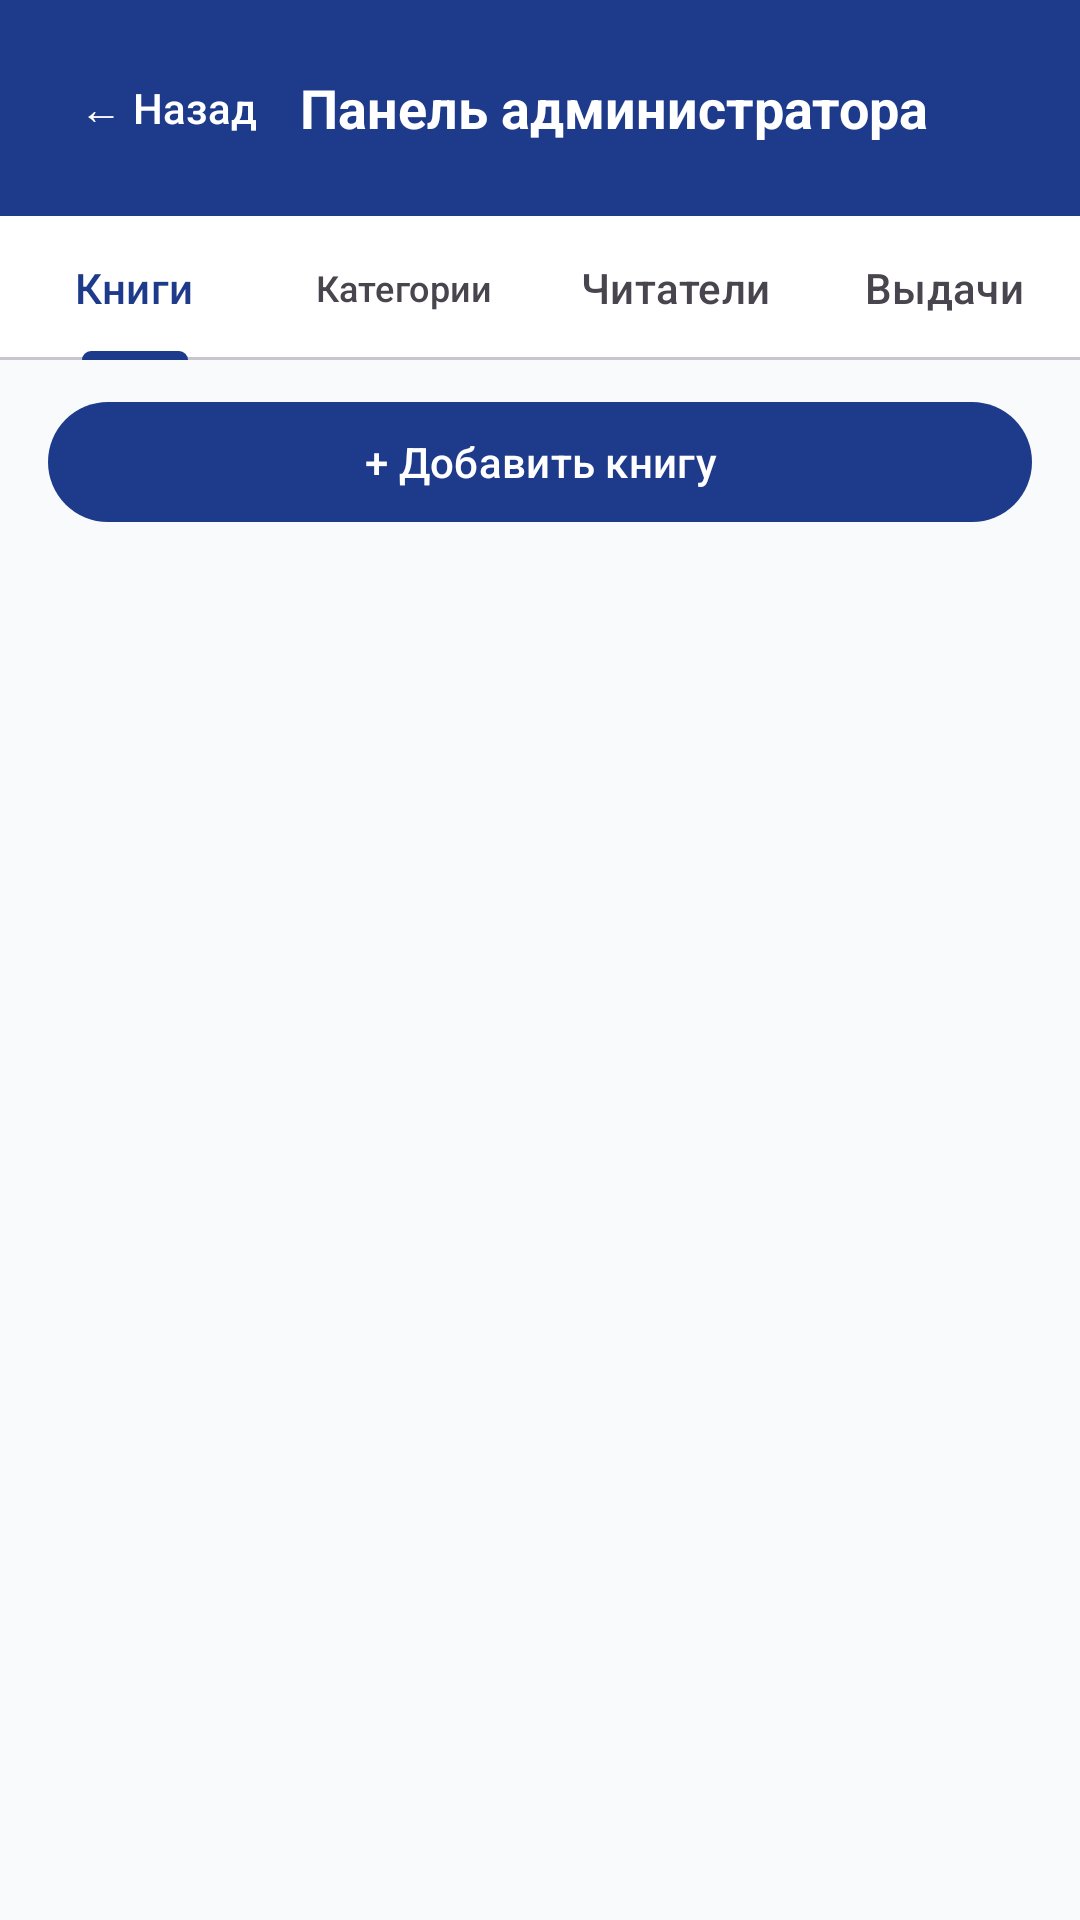

Android layout source for this screen:
<!-- AndroidManifest.xml: application theme Theme.LibraryApp -->
<!-- res/layout/activity_admin.xml -->
<?xml version="1.0" encoding="utf-8"?>
<androidx.constraintlayout.widget.ConstraintLayout xmlns:android="http://schemas.android.com/apk/res/android"
    xmlns:app="http://schemas.android.com/apk/res-auto"
    android:layout_width="match_parent"
    android:layout_height="match_parent">

    <LinearLayout
        android:id="@+id/adminHeader"
        android:layout_width="0dp"
        android:layout_height="wrap_content"
        android:background="?attr/colorPrimary"
        android:gravity="center_vertical"
        android:orientation="horizontal"
        android:padding="12dp"
        app:layout_constraintEnd_toEndOf="parent"
        app:layout_constraintStart_toStartOf="parent"
        app:layout_constraintTop_toTopOf="parent">

        <com.google.android.material.button.MaterialButton
            android:id="@+id/btnAdminBack"
            style="@style/Widget.Material3.Button.TextButton"
            android:layout_width="wrap_content"
            android:layout_height="wrap_content"
            android:text="← Назад"
            android:textColor="@color/white" />

        <TextView
            android:layout_width="0dp"
            android:layout_height="wrap_content"
            android:layout_weight="1"
            android:text="@string/admin_panel_title"
            android:textColor="@color/white"
            android:textSize="18sp"
            android:textStyle="bold" />
    </LinearLayout>

    <com.google.android.material.tabs.TabLayout
        android:id="@+id/tabLayoutAdmin"
        android:layout_width="0dp"
        android:layout_height="wrap_content"
        app:layout_constraintEnd_toEndOf="parent"
        app:layout_constraintStart_toStartOf="parent"
        app:layout_constraintTop_toBottomOf="@id/adminHeader"
        app:tabMode="fixed">

        <com.google.android.material.tabs.TabItem
            android:layout_width="wrap_content"
            android:layout_height="wrap_content"
            android:text="@string/admin_tab_books" />

        <com.google.android.material.tabs.TabItem
            android:layout_width="wrap_content"
            android:layout_height="wrap_content"
            android:text="@string/admin_tab_categories" />

        <com.google.android.material.tabs.TabItem
            android:layout_width="wrap_content"
            android:layout_height="wrap_content"
            android:text="@string/admin_tab_users" />

        <com.google.android.material.tabs.TabItem
            android:layout_width="wrap_content"
            android:layout_height="wrap_content"
            android:text="@string/admin_tab_borrowings" />
    </com.google.android.material.tabs.TabLayout>

    <com.google.android.material.button.MaterialButton
        android:id="@+id/btnAdminAdd"
        android:layout_width="0dp"
        android:layout_height="wrap_content"
        android:layout_marginHorizontal="@dimen/margin_medium"
        android:layout_marginTop="10dp"
        android:text="@string/btn_add_book"
        app:layout_constraintEnd_toEndOf="parent"
        app:layout_constraintStart_toStartOf="parent"
        app:layout_constraintTop_toBottomOf="@id/tabLayoutAdmin" />

    <androidx.recyclerview.widget.RecyclerView
        android:id="@+id/rvAdminList"
        android:layout_width="0dp"
        android:layout_height="0dp"
        android:layout_marginTop="8dp"
        android:clipToPadding="false"
        android:paddingBottom="16dp"
        app:layout_constraintBottom_toBottomOf="parent"
        app:layout_constraintEnd_toEndOf="parent"
        app:layout_constraintStart_toStartOf="parent"
        app:layout_constraintTop_toBottomOf="@id/btnAdminAdd" />

</androidx.constraintlayout.widget.ConstraintLayout>
<!-- resources referenced by this layout -->
<resources>
  <color name="white">#FFFFFF</color>
  <dimen name="margin_medium">16dp</dimen>
  <string name="admin_panel_title">Панель администратора</string>
  <string name="admin_tab_books">Книги</string>
  <string name="admin_tab_borrowings">Выдачи</string>
  <string name="admin_tab_categories">Категории</string>
  <string name="admin_tab_users">Читатели</string>
  <string name="btn_add_book">+ Добавить книгу</string>
  <style name="Theme.LibraryApp" parent="Base.Theme.LibraryApp" />
  <style name="Base.Theme.LibraryApp" parent="Theme.Material3.DayNight.NoActionBar">
          <item name="colorPrimary">@color/primary</item>
          <item name="colorPrimaryDark">@color/primary_dark</item>
          <item name="colorAccent">@color/accent</item>
          <item name="android:windowBackground">@color/background_light</item>
          <item name="colorSurface">@color/surface_light</item>
          <item name="colorOnSurface">@color/text_primary_light</item>
      </style>
  <color name="primary">#1E3A8A</color>
  <color name="primary_dark">#172554</color>
  <color name="accent">#D97706</color>
  <color name="background_light">#F8FAFC</color>
  <color name="surface_light">#FFFFFF</color>
  <color name="text_primary_light">#0F172A</color>
</resources>
